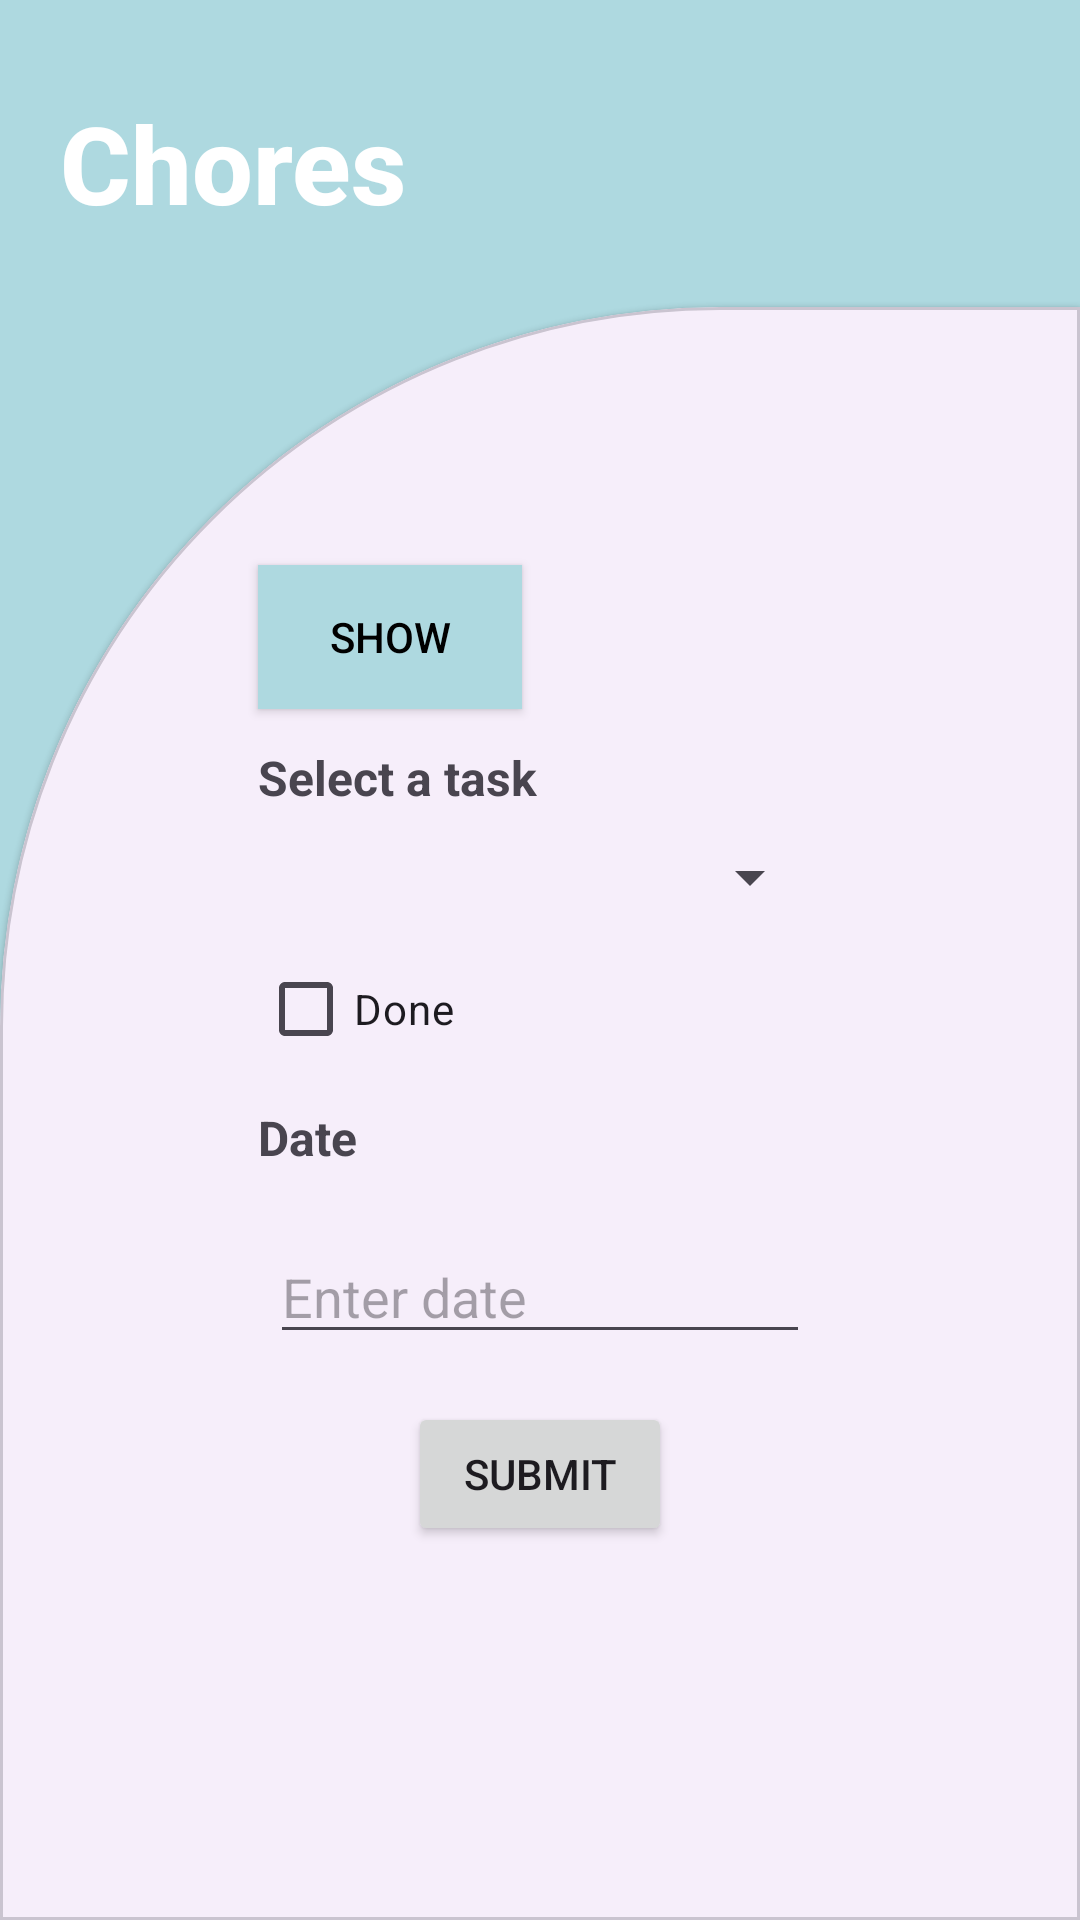

Android layout source for this screen:
<!-- AndroidManifest.xml: application theme Theme.ForceApp -->
<!-- res/layout/fragment_opravila_add.xml -->
<androidx.constraintlayout.widget.ConstraintLayout
    xmlns:android="http://schemas.android.com/apk/res/android"
    xmlns:app="http://schemas.android.com/apk/res-auto"
    xmlns:tools="http://schemas.android.com/tools"
    android:layout_width="match_parent"
    android:layout_height="match_parent"
    style="@style/logging_background"
    android:id="@+id/fragment_opravila_add">

    <TextView
        android:id="@+id/tv_start_title"
        android:layout_width="match_parent"
        android:layout_height="wrap_content"
        android:layout_marginStart="20dp"
        android:layout_marginTop="30dp"
        android:layout_marginEnd="20dp"
        android:fontFamily="sans-serif-medium"
        android:text="Chores"
        style="@style/logging_tittle"
        android:textSize="36sp"
        android:textStyle="bold"
        app:layout_constraintEnd_toEndOf="parent"
        app:layout_constraintStart_toStartOf="parent"
        app:layout_constraintTop_toTopOf="parent" />

    <androidx.constraintlayout.widget.Guideline
        android:id="@+id/guideline3"
        android:layout_width="wrap_content"
        android:layout_height="wrap_content"
        android:orientation="horizontal"
        app:layout_constraintGuide_percent="0.16" />

    <com.google.android.material.card.MaterialCardView
        android:id="@+id/materialCardView"
        style="@style/intro"
        android:layout_width="match_parent"
        android:layout_height="0dp"
        app:layout_constraintBottom_toBottomOf="parent"
        app:layout_constraintEnd_toEndOf="parent"
        app:layout_constraintHorizontal_bias="0.0"
        app:layout_constraintStart_toStartOf="parent"
        app:layout_constraintTop_toTopOf="@+id/guideline3"
        app:layout_constraintVertical_bias="0.0">

        <androidx.constraintlayout.widget.ConstraintLayout
            android:layout_width="match_parent"
            android:layout_height="match_parent">

            <androidx.appcompat.widget.AppCompatButton
                android:id="@+id/btn_chores_show"
                android:layout_width="wrap_content"
                android:layout_height="wrap_content"
                android:layout_marginStart="16dp"
                android:layout_marginTop="16dp"
                style="@style/show_btn"
                android:text="@string/show"
                app:layout_constraintStart_toStartOf="parent"
                app:layout_constraintTop_toTopOf="parent"
                tools:ignore="MissingConstraints" />

            <TextView
                android:id="@+id/text_select_task"
                android:layout_width="wrap_content"
                android:layout_height="wrap_content"
                android:layout_marginStart="16dp"
                android:layout_marginTop="12dp"
                android:text="Select a task"
                android:textSize="16sp"
                android:textStyle="bold"
                app:layout_constraintStart_toStartOf="parent"
                app:layout_constraintTop_toBottomOf="@+id/btn_chores_show" />

            <Spinner
                android:id="@+id/spinner_tasks"
                android:layout_width="0dp"
                android:layout_height="wrap_content"
                android:layout_marginStart="16dp"
                android:layout_marginTop="44dp"
                android:layout_marginEnd="16dp"
                app:layout_constraintEnd_toEndOf="parent"
                app:layout_constraintHorizontal_bias="0.0"
                app:layout_constraintStart_toStartOf="parent"
                app:layout_constraintTop_toBottomOf="@+id/btn_chores_show" />

            <CheckBox
                android:id="@+id/checkbox_done"
                android:layout_width="wrap_content"
                android:layout_height="wrap_content"
                android:layout_marginStart="16dp"
                android:layout_marginTop="8dp"
                android:text="Done"
                app:layout_constraintStart_toStartOf="parent"
                app:layout_constraintTop_toBottomOf="@+id/spinner_tasks"
                />

            <TextView
                android:id="@+id/text_date"
                android:layout_width="wrap_content"
                android:layout_height="wrap_content"
                android:layout_marginStart="16dp"
                android:layout_marginTop="8dp"
                android:text="Date"
                android:textSize="16sp"
                android:textStyle="bold"
                app:layout_constraintStart_toStartOf="parent"
                app:layout_constraintTop_toBottomOf="@+id/checkbox_done" />

            <EditText
                android:id="@+id/idEdtDate"
                android:layout_width="match_parent"
                android:layout_height="wrap_content"
                app:layout_constraintTop_toBottomOf="@id/text_date"
                android:layout_centerInParent="true"
                android:layout_margin="20dp"
                android:clickable="false"
                android:cursorVisible="false"
                android:focusable="false"
                android:focusableInTouchMode="false"
                android:hint="Enter date" />

            <Button
                android:id="@+id/btn_submit"
                android:layout_width="wrap_content"
                android:layout_height="wrap_content"
                android:text="Submit"
                android:layout_marginTop="16dp"
                app:layout_constraintTop_toBottomOf="@id/idEdtDate"
                app:layout_constraintEnd_toEndOf="parent"
                app:layout_constraintStart_toStartOf="parent"
                />
        </androidx.constraintlayout.widget.ConstraintLayout>
    </com.google.android.material.card.MaterialCardView>
</androidx.constraintlayout.widget.ConstraintLayout>
<!-- resources referenced by this layout -->
<resources>
  <string name="show">Show</string>
  <style name="intro" parent="Widget.MaterialComponents.CardView">
      <item name="shapeAppearanceOverlay">@style/intro_card</item>
  </style>
  <style name="logging_background">
      <item name="android:background">@color/light_grenish</item>
  </style>
  <style name="logging_tittle">
      <item name="android:textColor">@color/white</item>
  </style>
  <style name="show_btn">
          <item name="android:background">@color/light_grenish</item>
          <item name="android:textColor">@color/black</item>
  
      </style>
  <style name="Theme.ForceApp" parent="Base.Theme.ForceApp" />
  <style name="intro_card" parent="">
      <item name="backgroundColor">@color/white</item>
      <item name="cornerFamily">rounded</item>
      <item name="cornerSizeTopRight">0dp</item>
      <item name="cornerSizeTopLeft">240dp</item>
      <item name="cornerSizeBottomLeft">0dp</item>
      <item name="cornerSizeBottomRight">0dp</item>
      </style>
  <color name="light_grenish">#AED9E0</color>
  <color name="white">#FFFFFFFF</color>
  <color name="black">#FF000000</color>
  <style name="Base.Theme.ForceApp" parent="Theme.Material3.DayNight.NoActionBar">
      
      
  </style>
</resources>
